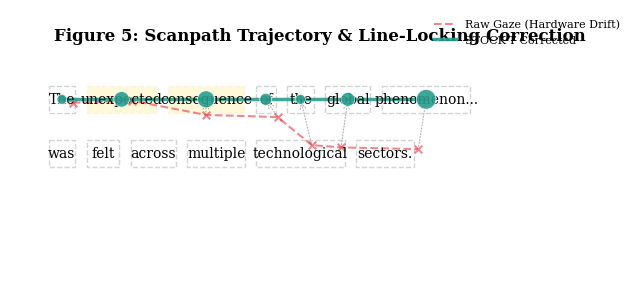

This figure's Python source:
import matplotlib.pyplot as plt
import matplotlib.patches as patches
import numpy as np
import os

# NeurIPS Standard Typography
plt.rcParams.update({
    "font.family": "serif",
    "font.serif": ["Times New Roman", "DejaVu Serif"],
    "font.size": 10,
    "pdf.fonttype": 42,
    "ps.fonttype": 42
})

def generate_fig5_scanpath():
    # 1. Canvas Setup
    fig, ax = plt.subplots(figsize=(8, 3.5))
    ax.set_xlim(0, 800)
    ax.set_ylim(0, 300)
    ax.invert_yaxis()  # Screen coordinates
    
    # Strictly NO axes, NO ticks, NO gridlines, NO borders
    ax.set_xticks([])
    ax.set_yticks([])
    for spine in ax.spines.values():
        spine.set_visible(False)
    
    # 2. Mock Data & Text Setup
    line1_text = ["The", "unexpected", "consequence", "of", "the", "global", "phenomenon..."]
    line2_text = ["was", "felt", "across", "multiple", "technological", "sectors."]
    
    complex_words = ["unexpected", "consequence", "phenomenon"]
    
    line1_y = 100
    line2_y = 160
    start_x = 50
    word_spacing = 15
    char_width = 8
    
    words_data = []
    
    # Calculate positions for Line 1
    current_x = start_x
    for word in line1_text:
        w_width = len(word) * char_width + 10
        w_height = 30
        words_data.append({
            "word": word,
            "x": current_x,
            "y": line1_y - w_height/2,
            "w": w_width,
            "h": w_height,
            "center": (current_x + w_width/2, line1_y),
            "is_complex": word in complex_words
        })
        current_x += w_width + word_spacing
        
    # Calculate positions for Line 2
    current_x = start_x
    for word in line2_text:
        w_width = len(word) * char_width + 10
        w_height = 30
        words_data.append({
            "word": word,
            "x": current_x,
            "y": line2_y - w_height/2,
            "w": w_width,
            "h": w_height,
            "center": (current_x + w_width/2, line2_y),
            "is_complex": False
        })
        current_x += w_width + word_spacing

    # 3. Draw Bounding Boxes and Text
    for w in words_data:
        # Background highlight for complex words
        facecolor = "#FFD700" if w["is_complex"] else "none"
        alpha = 0.15 if w["is_complex"] else 0
        
        rect = patches.Rectangle((w["x"], w["y"]), w["w"], w["h"], 
                                 linewidth=1, edgecolor="lightgray", facecolor=facecolor, 
                                 linestyle="--", alpha=alpha if w["is_complex"] else 1)
        # If not complex, just the edge
        if not w["is_complex"]:
            rect.set_fill(False)
            
        ax.add_patch(rect)
        
        # Word Text
        ax.text(w["center"][0], w["center"][1], w["word"], 
                ha="center", va="center", family="serif", fontsize=10)

    # 4. Generate Trajectories (Focus on Line 1)
    line1_words = [w for w in words_data if w["word"] in line1_text]
    
    # Path: Corrected Gaze (Snapped to centers of Line 1)
    corrected_centers = [w["center"] for w in line1_words]
    # Add some variation in fixation duration (size)
    durations = [100, 250, 300, 150, 100, 200, 400] # ms
    sizes = [d/2 for d in durations]
    
    corrected_x = [c[0] for c in corrected_centers]
    corrected_y = [c[1] for c in corrected_centers]
    
    # Path: Raw Gaze (Drift downwards)
    # Starts near Line 1, drifts towards Line 2
    drift_y = np.linspace(0, 60, len(line1_words)) # Max drift 60px
    jitter_x = np.random.normal(0, 10, len(line1_words))
    jitter_y = np.random.normal(0, 10, len(line1_words))
    
    raw_x = [c[0] + jx for c, jx in zip(corrected_centers, jitter_x)]
    raw_y = [c[1] + dy + jy for c, dy, jy in zip(corrected_centers, drift_y, jitter_y)]
    
    # 5. Draw Correction Vectors (Arrows)
    for rx, ry, cx, cy in zip(raw_x, raw_y, corrected_x, corrected_y):
        ax.annotate("", xy=(cx, cy), xytext=(rx, ry),
                    arrowprops=dict(arrowstyle="->", color="gray", linestyle=":", lw=0.8, alpha=0.6))

    # 6. Plot Trajectories
    # Raw Gaze
    ax.plot(raw_x, raw_y, color="#E63946", linestyle="--", alpha=0.6, label="Raw Gaze (Hardware Drift)")
    ax.scatter(raw_x, raw_y, color="#E63946", marker="x", s=30, alpha=0.6)
    
    # STOCK-T Corrected
    # Emerald Green: #2A9D8F
    ax.plot(corrected_x, corrected_y, color="#2A9D8F", linewidth=2.5, alpha=0.9, label="STOCK-T Corrected")
    ax.scatter(corrected_x, corrected_y, color="#2A9D8F", s=sizes, marker="o", edgecolors="white", linewidths=0.5, alpha=0.9, zorder=5)

    # 7. Legend & Polish
    ax.legend(loc="upper right", frameon=False, fontsize=8)
    
    # Title
    ax.text(400, 30, "Figure 5: Scanpath Trajectory & Line-Locking Correction", 
            ha="center", va="center", fontsize=12, fontweight="bold", family="serif")

    # Save
    output_dir = "docs/NeurIPS/figures"
    os.makedirs(output_dir, exist_ok=True)
    output_path = os.path.join(output_dir, "fig_scanpath_correction_v2.pdf")
    plt.savefig(output_path, bbox_inches="tight")
    print(f"✅ Generated high-fidelity figure: {output_path}")

if __name__ == "__main__":
    generate_fig5_scanpath()
